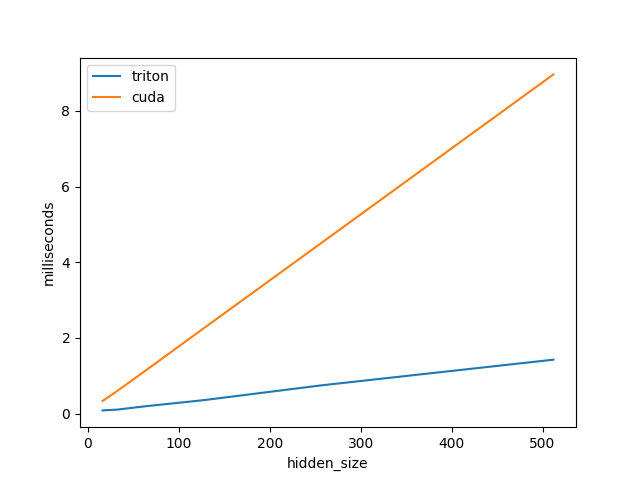

Data behind this chart, as committed beside it:
hidden_size, triton, cuda
16.0, 0.1, 0.3
32.0, 0.1, 0.6
64.0, 0.2, 1.1
128.0, 0.4, 2.3
256.0, 0.7, 4.5
512.0, 1.4, 9.0
